The GitHub repository hakimlutfi46/DBS-image-classification contains a labelled image folder "dataset_split" with 3 categories: boot, sandal, shoe. Examples follow, each with its label.

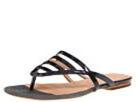
Label: sandal

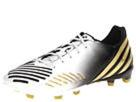
Label: shoe

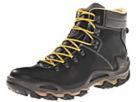
Label: boot

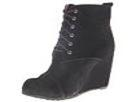
Label: boot

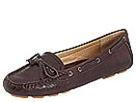
Label: shoe

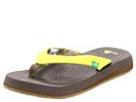
Label: sandal
